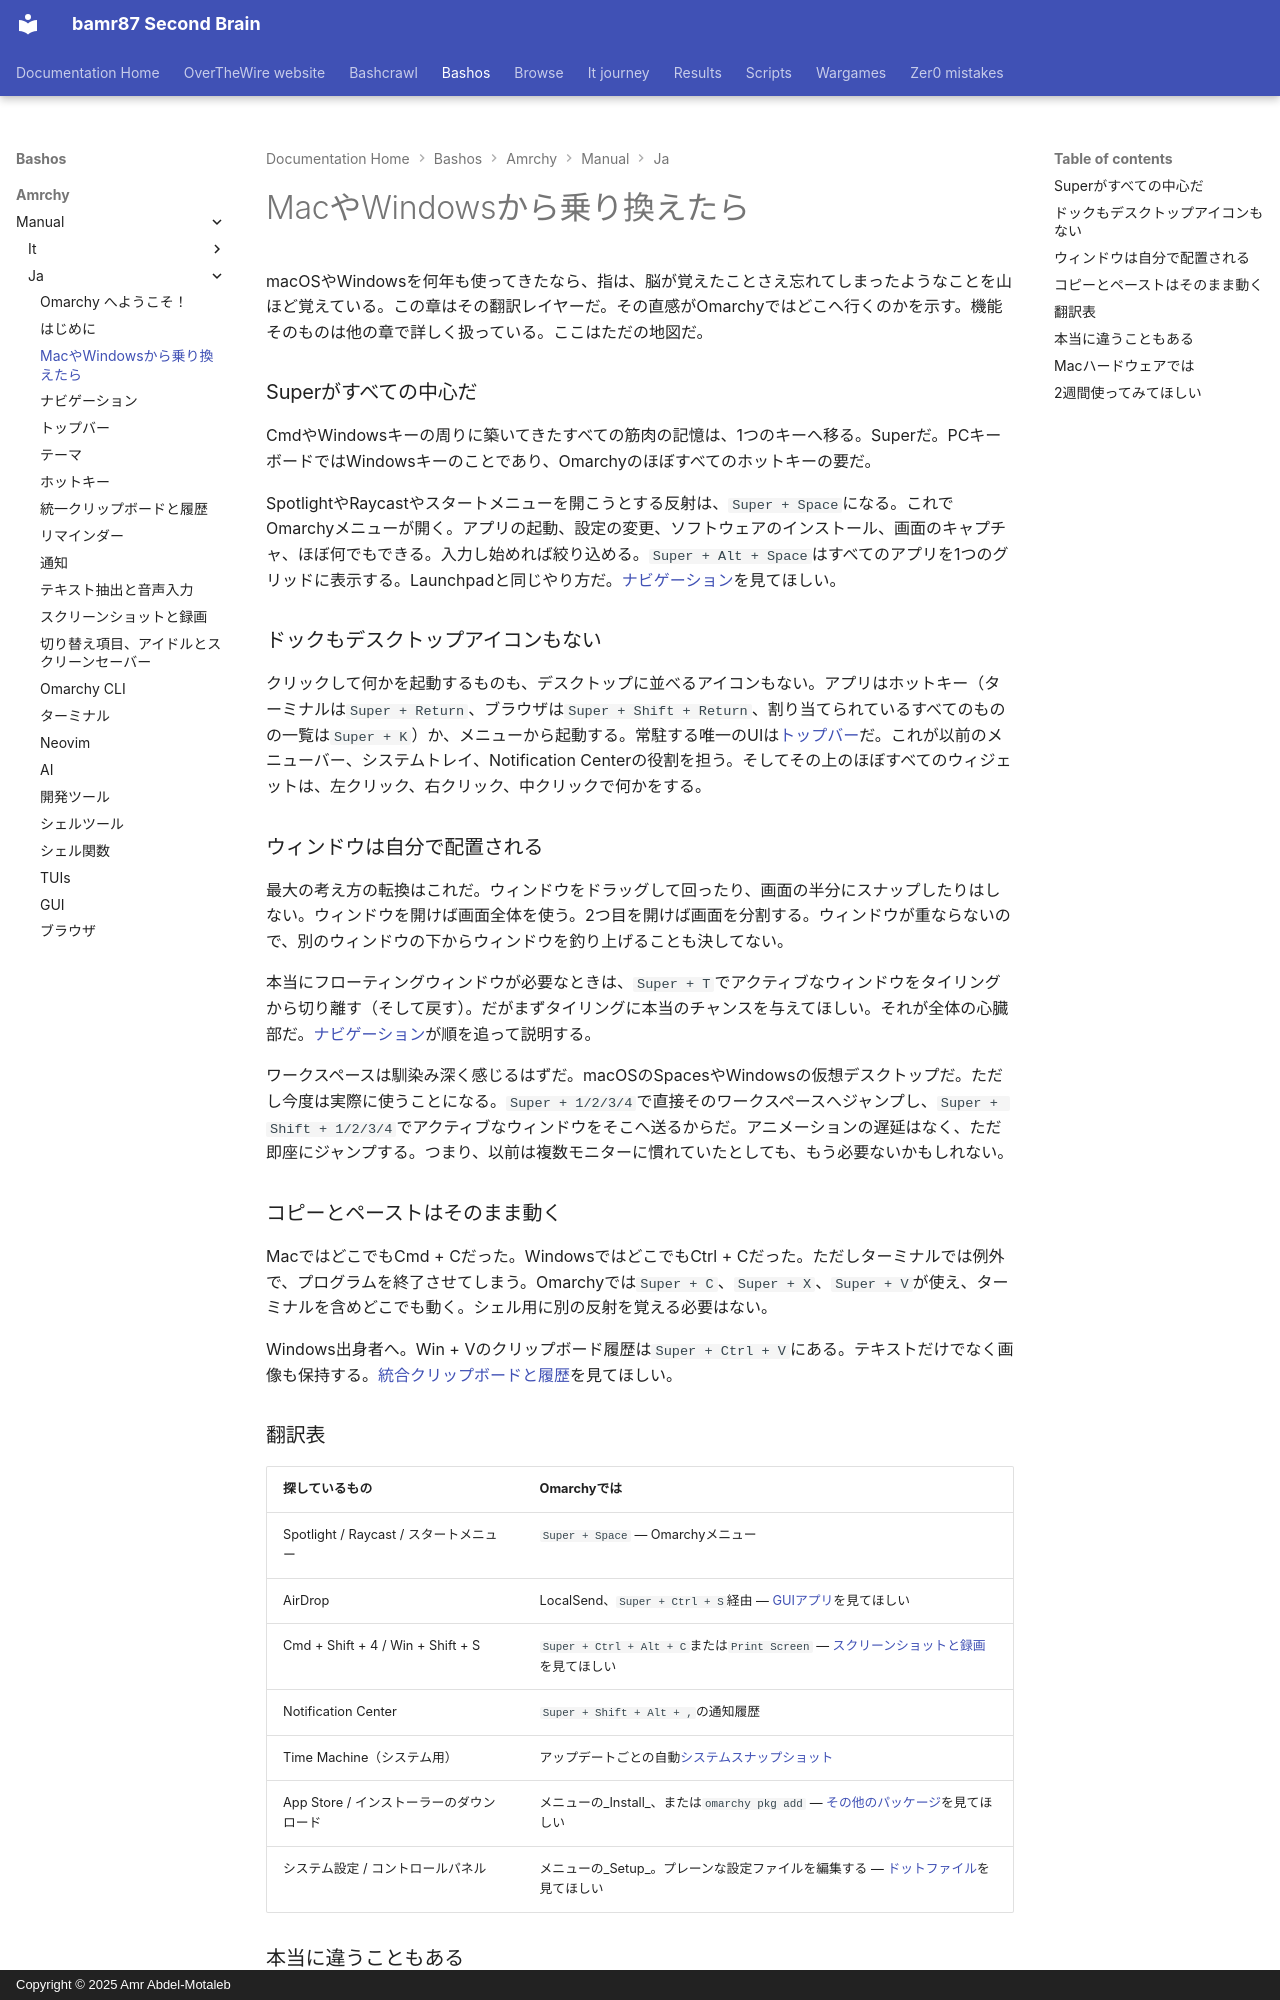

repository: bamr87/README · page: bashos/amrchy/manual/ja/03-coming-from-mac-or-windows/index.html · generator: mkdocs · copyright: Copyright © 2025 Amr Abdel-Motaleb

---
source_file: amrchy/manual/ja/03-coming-from-mac-or-windows.md
source_repo: bamr87/bashos
source_url: https://github.com/bamr87/bashos/blob/main/amrchy/manual/ja/03-coming-from-mac-or-windows.md
title: MacやWindowsから乗り換えたら
---
# MacやWindowsから乗り換えたら

macOSやWindowsを何年も使ってきたなら、指は、脳が覚えたことさえ忘れてしまったようなことを山ほど覚えている。この章はその翻訳レイヤーだ。その直感がOmarchyではどこへ行くのかを示す。機能そのものは他の章で詳しく扱っている。ここはただの地図だ。

### Superがすべての中心だ

CmdやWindowsキーの周りに築いてきたすべての筋肉の記憶は、1つのキーへ移る。Superだ。PCキーボードではWindowsキーのことであり、Omarchyのほぼすべてのホットキーの要だ。

SpotlightやRaycastやスタートメニューを開こうとする反射は、`Super + Space`になる。これでOmarchyメニューが開く。アプリの起動、設定の変更、ソフトウェアのインストール、画面のキャプチャ、ほぼ何でもできる。入力し始めれば絞り込める。`Super + Alt + Space`はすべてのアプリを1つのグリッドに表示する。Launchpadと同じやり方だ。[ナビゲーション](04-navigation.md)を見てほしい。

### ドックもデスクトップアイコンもない

クリックして何かを起動するものも、デスクトップに並べるアイコンもない。アプリはホットキー（ターミナルは`Super + Return`、ブラウザは`Super + Shift + Return`、割り当てられているすべてのものの一覧は`Super + K`）か、メニューから起動する。常駐する唯一のUIは[トップバー](05-the-top-bar.md)だ。これが以前のメニューバー、システムトレイ、Notification Centerの役割を担う。そしてその上のほぼすべてのウィジェットは、左クリック、右クリック、中クリックで何かをする。

### ウィンドウは自分で配置される

最大の考え方の転換はこれだ。ウィンドウをドラッグして回ったり、画面の半分にスナップしたりはしない。ウィンドウを開けば画面全体を使う。2つ目を開けば画面を分割する。ウィンドウが重ならないので、別のウィンドウの下からウィンドウを釣り上げることも決してない。

本当にフローティングウィンドウが必要なときは、`Super + T`でアクティブなウィンドウをタイリングから切り離す（そして戻す）。だがまずタイリングに本当のチャンスを与えてほしい。それが全体の心臓部だ。[ナビゲーション](04-navigation.md)が順を追って説明する。

ワークスペースは馴染み深く感じるはずだ。macOSのSpacesやWindowsの仮想デスクトップだ。ただし今度は実際に使うことになる。`Super + 1/2/3/4`で直接そのワークスペースへジャンプし、`Super + Shift + 1/2/3/4`でアクティブなウィンドウをそこへ送るからだ。アニメーションの遅延はなく、ただ即座にジャンプする。つまり、以前は複数モニターに慣れていたとしても、もう必要ないかもしれない。

### コピーとペーストはそのまま動く

MacではどこでもCmd + Cだった。WindowsではどこでもCtrl + Cだった。ただしターミナルでは例外で、プログラムを終了させてしまう。Omarchyでは`Super + C`、`Super + X`、`Super + V`が使え、ターミナルを含めどこでも動く。シェル用に別の反射を覚える必要はない。

Windows出身者へ。Win + Vのクリップボード履歴は`Super + Ctrl + V`にある。テキストだけでなく画像も保持する。[統合クリップボードと履歴](08-unified-clipboard-history.md)を見てほしい。
